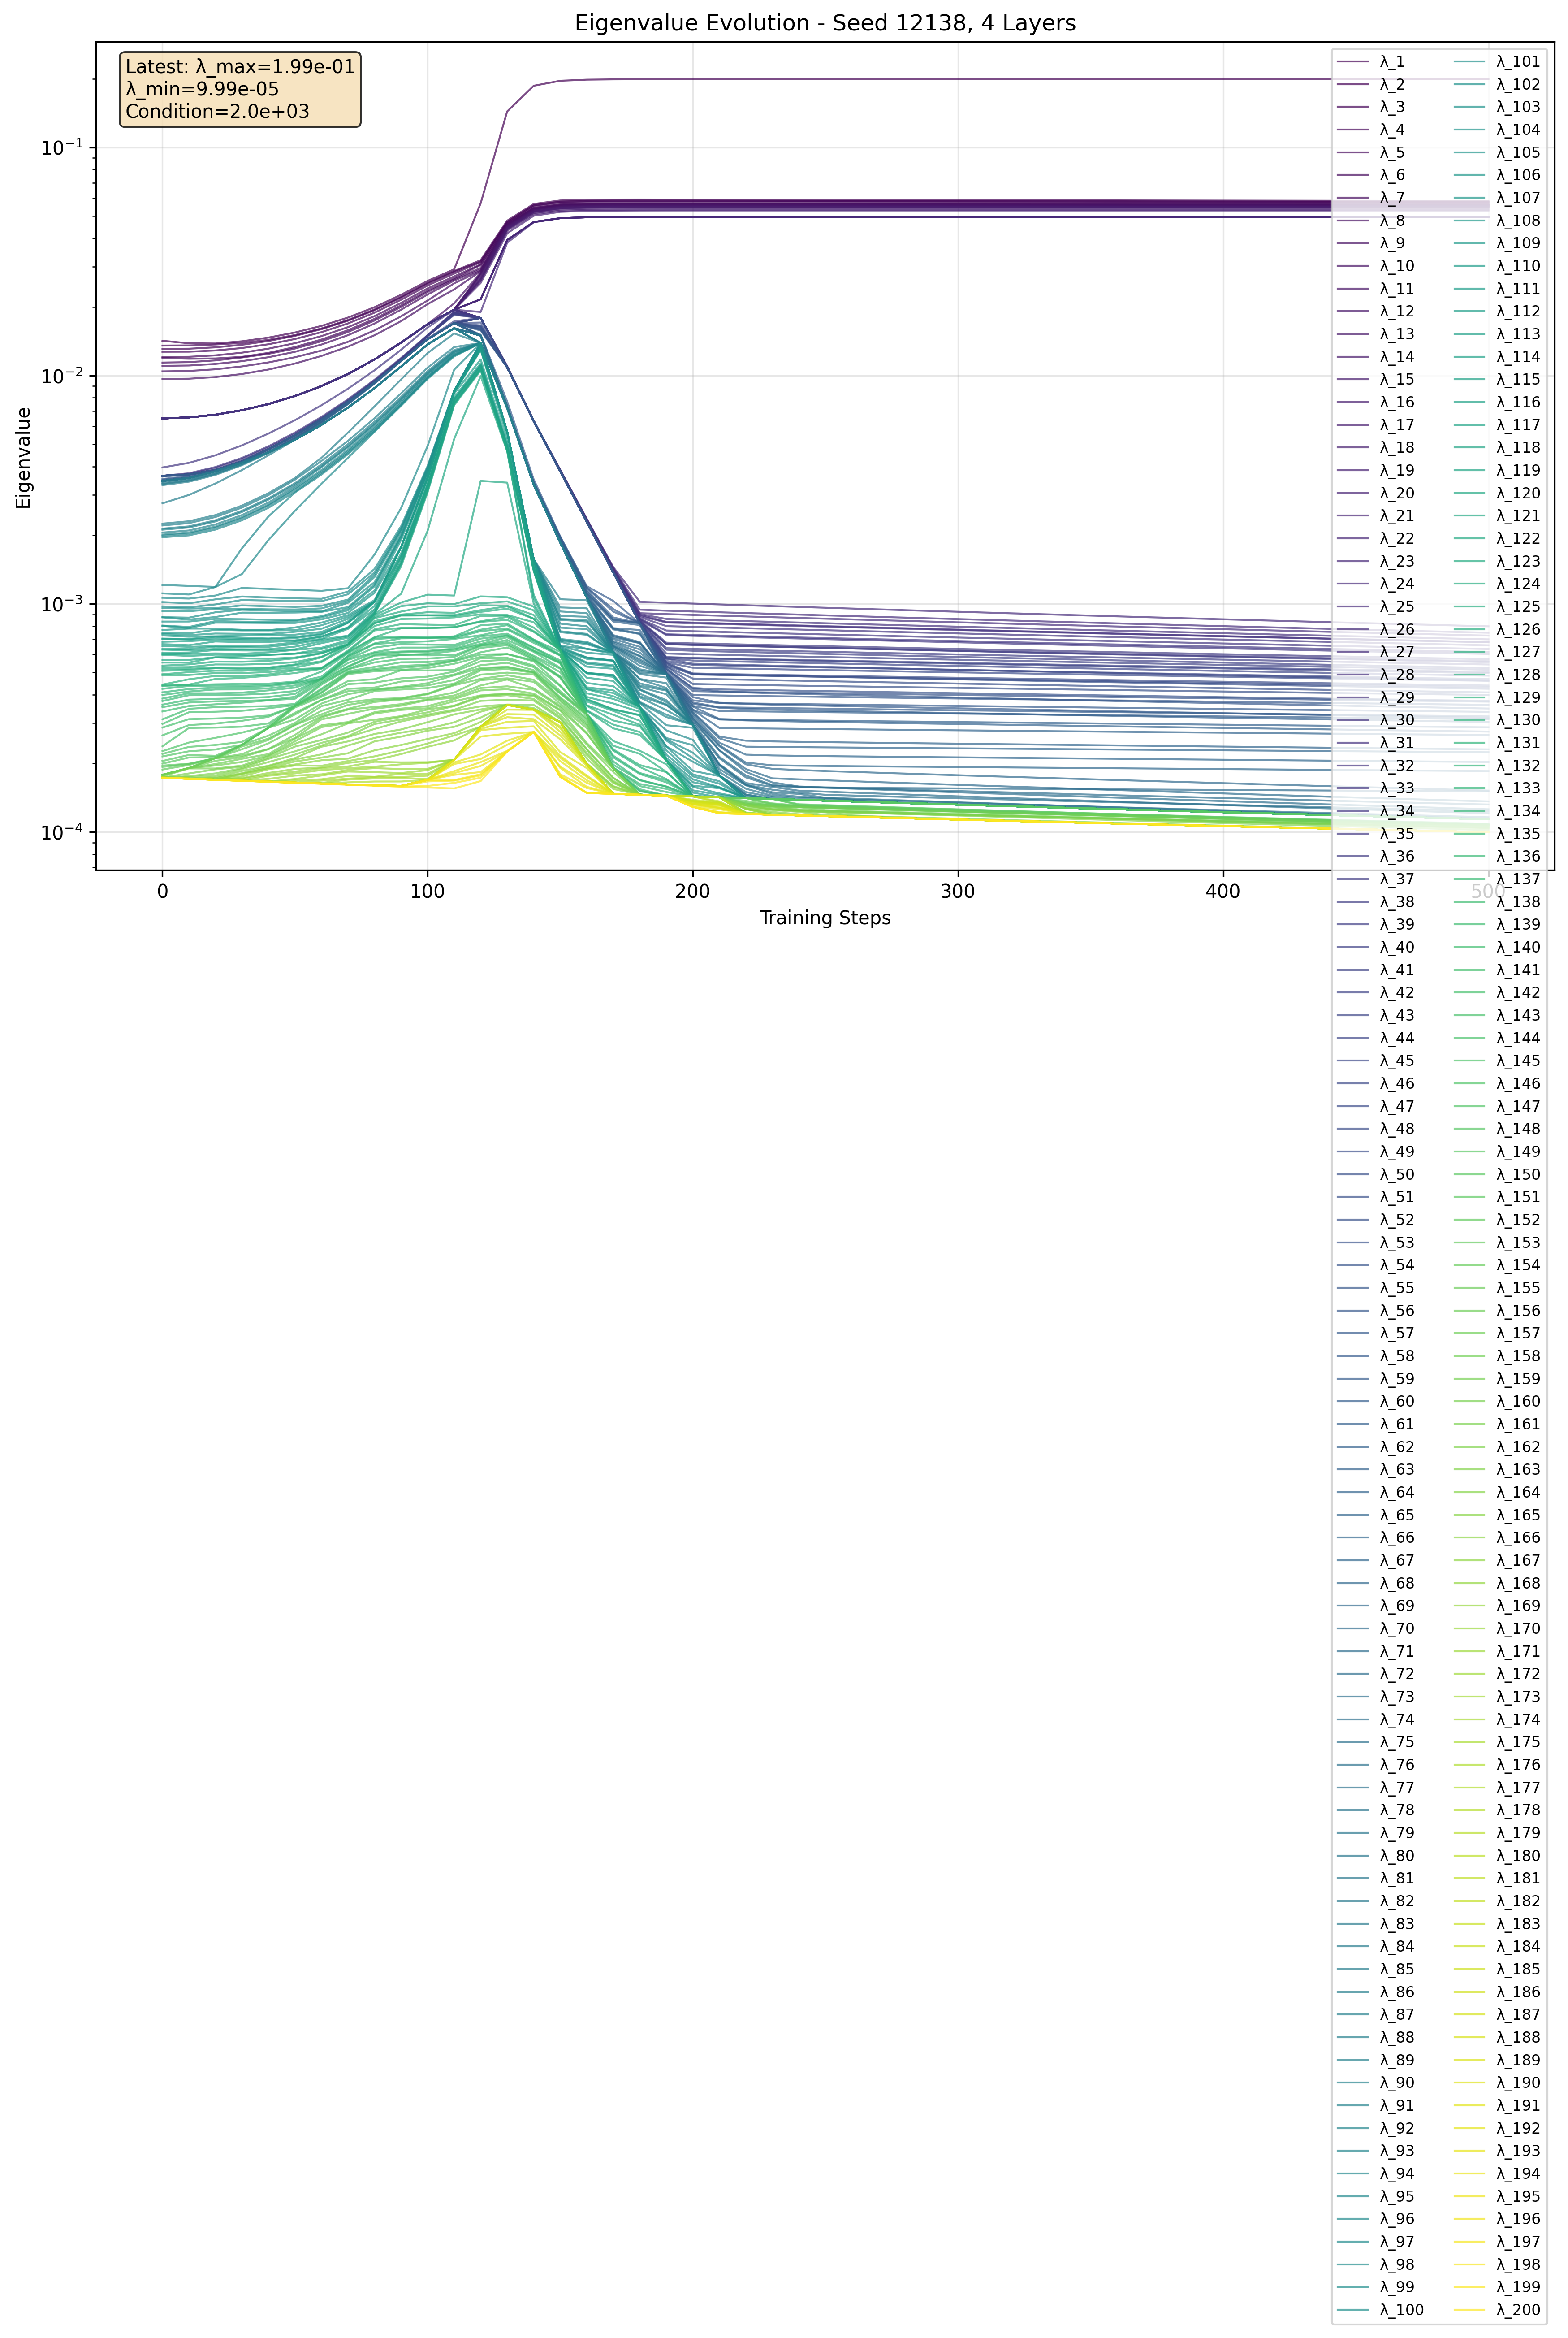

Data behind this chart, as committed beside it:
step, eigenvalue_index, eigenvalue, log_eigenvalue
0, 1, 0.01422, -1.847
0, 2, 0.01354, -1.868
0, 3, 0.01309, -1.883
0, 4, 0.01272, -1.895
0, 5, 0.01207, -1.918
0, 6, 0.01194, -1.923
0, 7, 0.01141, -1.943
0, 8, 0.01104, -1.957
0, 9, 0.01044, -1.981
0, 10, 0.009667, -2.015
0, 11, 0.006495, -2.187
0, 12, 0.006495, -2.187
0, 13, 0.006495, -2.187
0, 14, 0.006495, -2.187
0, 15, 0.006495, -2.187
0, 16, 0.006495, -2.187
0, 17, 0.006495, -2.187
0, 18, 0.006495, -2.187
0, 19, 0.006495, -2.187
0, 20, 0.006495, -2.187
0, 21, 0.006495, -2.187
0, 22, 0.006495, -2.187
0, 23, 0.006495, -2.187
0, 24, 0.006495, -2.187
0, 25, 0.006495, -2.187
0, 26, 0.006495, -2.187
0, 27, 0.006495, -2.187
0, 28, 0.006495, -2.187
0, 29, 0.006495, -2.187
0, 30, 0.006495, -2.187
0, 31, 0.006495, -2.187
0, 32, 0.006495, -2.187
0, 33, 0.00396, -2.402
0, 34, 0.003641, -2.439
0, 35, 0.003641, -2.439
0, 36, 0.003641, -2.439
0, 37, 0.003641, -2.439
0, 38, 0.003641, -2.439
0, 39, 0.003641, -2.439
0, 40, 0.003641, -2.439
0, 41, 0.003641, -2.439
0, 42, 0.003641, -2.439
0, 43, 0.003641, -2.439
0, 44, 0.003641, -2.439
0, 45, 0.003641, -2.439
0, 46, 0.003641, -2.439
0, 47, 0.003641, -2.439
0, 48, 0.003641, -2.439
0, 49, 0.003641, -2.439
0, 50, 0.003641, -2.439
0, 51, 0.003641, -2.439
0, 52, 0.003641, -2.439
0, 53, 0.003641, -2.439
0, 54, 0.003641, -2.439
0, 55, 0.003641, -2.439
0, 56, 0.00363, -2.44
0, 57, 0.003612, -2.442
0, 58, 0.003526, -2.453
0, 59, 0.003502, -2.456
0, 60, 0.003457, -2.461
... 10,140 more rows
